5-way image classification set "processed" from GitHub (ZeiadIbrahim/Egyptian-Artifact-Classifier); label vocabulary: jewellery, pottery, reliefs, statuary, unclassified.

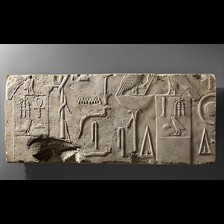
Label: reliefs

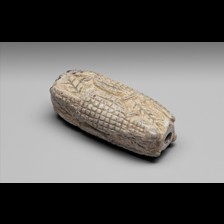
Label: jewellery

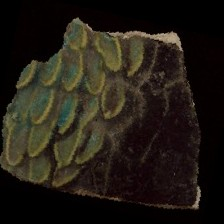
Label: pottery

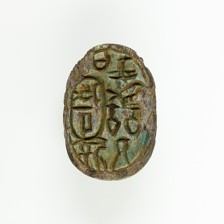
Label: jewellery

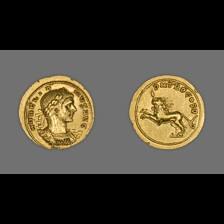
Label: unclassified

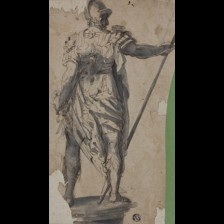
Label: statuary
